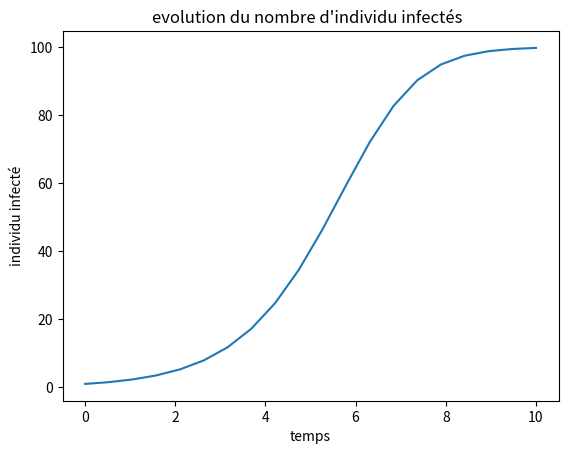

Python code for this plot:
# *** exercice 1 ***

import matplotlib.pyplot as plt
import numpy as np

t = np.linspace(0, 10, 20)
dt=10/19                # t[1]-t[0]
Nnum = np.zeros(20) 
Ntot=100
alpha=0.01
Nnum[0]=1

for i in range(19):
    Nnum[i+1]=Nnum[i]+Nnum[i]*alpha*dt*(Ntot-Nnum[i])
    
    
plt.plot(t,Nnum)
plt.title("evolution du nombre d'individu infectés  ")
plt.ylabel("individu infecté")
plt.xlabel("temps")
plt.show()







    


    

